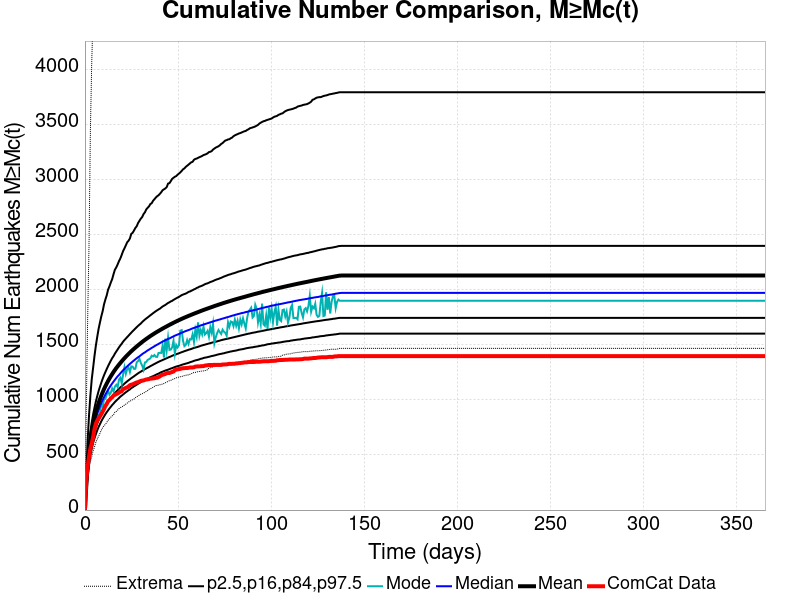

The file beside this chart, header and first rows:
Time (days), ComCat Data, Simulation Mean, Simulation Median, Simulation Mode, Simulation Minimum, Simulation Maximum, 2.5 %-ile, 16 %-ile, 84 %-ile, 97.5 %-ile
0.0, 0.0, 0.0, 0.0, 0.0, 0.0, 0.0, 0.0, 0.0, 0.0, 0.0
0.732, 269.0, 224.9, 215.0, 210.0, 146.0, 936.0, 173.0, 191.0, 249.0, 342.0
1.464, 393.0, 407.6, 386.0, 368.0, 277.0, 1746, 316.0, 346.0, 450.0, 635.0
2.196, 489.0, 543.4, 512.0, 507.0, 374.0, 2420, 423.0, 460.0, 599.0, 860.0
2.928, 559.0, 643, 604.0, 576.0, 443.0, 3446, 499.0, 544.0, 708.0, 1042
3.66, 604.0, 720.5, 677.0, 652.0, 486.0, 4072, 559.0, 609.0, 796.0, 1189
4.392, 662.0, 785.1, 737.0, 702.0, 538.0, 4519, 610.0, 663.0, 868.0, 1292
5.124, 735.0, 840.7, 788.0, 785.0, 572.0, 4788, 652.0, 708.0, 929.0, 1399
5.856, 784.0, 889.9, 833.0, 758.0, 615.0, 4984, 688.0, 749.0, 985.0, 1492
6.588, 811.0, 932.9, 873.0, 808.0, 645.0, 5187, 724.0, 785.0, 1034, 1571
7.32, 831.0, 971.1, 909.0, 864.0, 670.0, 5428, 754.0, 816.0, 1080, 1644
8.052, 851.0, 1006, 943.0, 876.0, 696.0, 5578, 780.0, 846.0, 1119, 1703
8.784, 871.0, 1039, 972.0, 967.0, 726.0, 5698, 806.0, 873.0, 1157, 1759
9.516, 894.0, 1070, 1000, 939.0, 749.0, 5784, 829.0, 897.0, 1192, 1806
10.25, 918.0, 1098, 1025, 1005, 765.0, 5872, 850.0, 919.0, 1224, 1868
10.98, 945.0, 1125, 1050, 1010, 779.0, 5946, 871.0, 940.0, 1253, 1912
11.71, 964.0, 1149, 1071, 1049, 796.0, 6029, 889.0, 961.0, 1281, 1951
12.44, 989.0, 1173, 1093, 1085, 816.0, 6100, 906.0, 980.0, 1308, 2002
13.18, 1000, 1195, 1113, 1047, 829.0, 6165, 923.0, 999.0, 1333, 2032
13.91, 1015, 1215, 1132, 1066, 844.0, 6242, 938.0, 1016, 1357, 2067
14.64, 1024, 1235, 1150, 1104, 855.0, 6294, 954.0, 1032, 1380, 2098
15.37, 1041, 1254, 1167, 1078, 866.0, 6339, 967.0, 1047, 1398, 2143
16.1, 1046, 1272, 1183, 1122, 889.0, 6392, 982.0, 1063, 1421, 2183
16.84, 1052, 1290, 1199, 1138, 896.0, 6462, 994.0, 1076, 1440, 2204
17.57, 1059, 1306, 1215, 1117, 908.0, 6500, 1006, 1089, 1459, 2231
18.3, 1066, 1321, 1227, 1185, 922.0, 6560, 1018, 1102, 1478, 2261
19.03, 1075, 1336, 1242, 1202, 930.0, 6602, 1030, 1114, 1495, 2286
19.76, 1080, 1351, 1256, 1151, 937.0, 6642, 1040, 1126, 1511, 2318
20.49, 1099, 1366, 1270, 1232, 943.0, 6676, 1050, 1137, 1529, 2352
21.23, 1103, 1379, 1282, 1298, 954.0, 6706, 1060, 1148, 1544, 2377
21.96, 1110, 1393, 1293, 1237, 962.0, 6739, 1070, 1159, 1557, 2404
22.69, 1114, 1406, 1305, 1280, 971.0, 6773, 1079, 1169, 1571, 2432
23.42, 1123, 1418, 1316, 1294, 981.0, 6807, 1088, 1179, 1584, 2446
24.15, 1134, 1430, 1328, 1253, 990.0, 6829, 1096, 1188, 1598, 2467
24.89, 1139, 1442, 1338, 1305, 994.0, 6872, 1108, 1198, 1611, 2508
25.62, 1142, 1454, 1349, 1303, 1003, 6895, 1115, 1206, 1624, 2518
26.35, 1148, 1465, 1359, 1282, 1009, 6924, 1124, 1215, 1636, 2539
27.08, 1154, 1475, 1369, 1283, 1020, 6953, 1131, 1224, 1649, 2562
27.81, 1159, 1486, 1379, 1342, 1028, 6981, 1139, 1233, 1661, 2578
28.55, 1162, 1496, 1388, 1353, 1036, 7006, 1147, 1242, 1673, 2607
29.28, 1168, 1507, 1396, 1374, 1044, 7027, 1154, 1250, 1684, 2627
30.01, 1173, 1517, 1406, 1337, 1052, 7043, 1162, 1257, 1694, 2647
30.74, 1176, 1527, 1416, 1312, 1057, 7077, 1169, 1265, 1708, 2661
31.47, 1177, 1536, 1425, 1275, 1061, 7100, 1175, 1272, 1719, 2688
32.21, 1182, 1545, 1432, 1340, 1072, 7118, 1181, 1280, 1730, 2704
32.94, 1186, 1554, 1441, 1345, 1077, 7158, 1188, 1286, 1740, 2730
33.67, 1187, 1563, 1450, 1364, 1085, 7181, 1194, 1293, 1749, 2745
34.4, 1190, 1572, 1457, 1370, 1097, 7212, 1200, 1299, 1759, 2758
35.13, 1193, 1580, 1465, 1378, 1101, 7229, 1206, 1307, 1769, 2779
35.87, 1194, 1588, 1473, 1402, 1108, 7260, 1211, 1313, 1778, 2787
36.6, 1196, 1596, 1480, 1395, 1115, 7283, 1216, 1320, 1788, 2809
37.33, 1197, 1604, 1488, 1408, 1123, 7347, 1222, 1327, 1797, 2823
38.06, 1201, 1612, 1495, 1392, 1131, 7386, 1228, 1333, 1806, 2838
38.79, 1202, 1619, 1502, 1391, 1131, 7519, 1234, 1340, 1814, 2850
39.53, 1208, 1627, 1509, 1427, 1135, 7622, 1239, 1346, 1822, 2859
40.26, 1214, 1634, 1516, 1428, 1138, 7675, 1246, 1352, 1829, 2872
40.99, 1224, 1641, 1523, 1427, 1141, 7716, 1252, 1357, 1839, 2887
41.72, 1229, 1648, 1530, 1493, 1144, 7760, 1257, 1363, 1849, 2905
42.45, 1232, 1655, 1536, 1385, 1150, 7808, 1262, 1368, 1856, 2913
43.19, 1236, 1662, 1542, 1557, 1156, 7839, 1267, 1374, 1863, 2921
... 440 more rows
